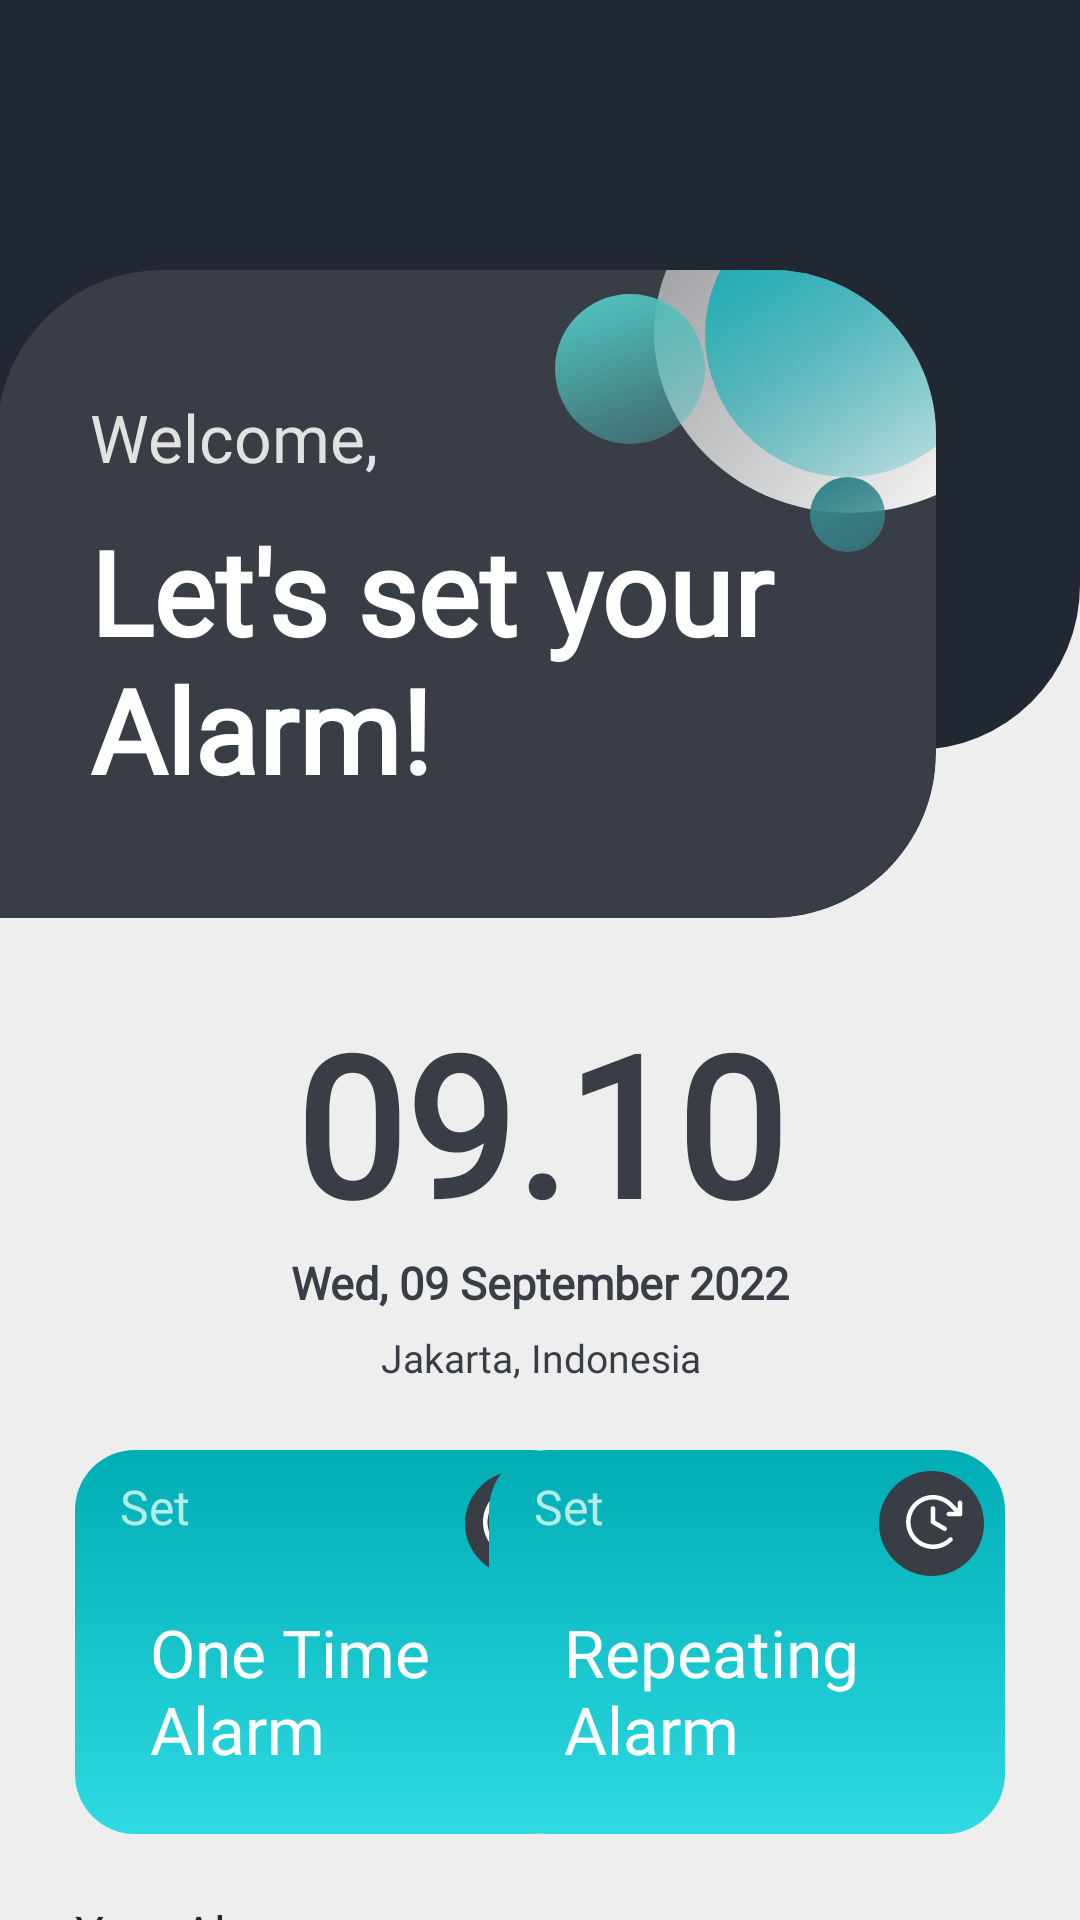

Write the Android layout XML for this screen, with the resource values it uses.
<!-- AndroidManifest.xml: application theme Theme.AlarmApp -->
<!-- res/layout/activity_main.xml -->
<?xml version="1.0" encoding="utf-8"?>
<androidx.constraintlayout.widget.ConstraintLayout xmlns:android="http://schemas.android.com/apk/res/android"
    xmlns:app="http://schemas.android.com/apk/res-auto"
    xmlns:tools="http://schemas.android.com/tools"
    android:layout_width="match_parent"
    android:layout_height="match_parent"
    android:background="@color/EEEEEE"
    tools:context=".MainActivity">

    <androidx.constraintlayout.widget.ConstraintLayout
        android:id="@+id/constraintLayout2"
        android:layout_width="match_parent"
        android:layout_height="wrap_content"
        android:background="@drawable/bg_rounded_blacky"
        android:padding="125dp"
        app:layout_constraintEnd_toEndOf="parent"
        app:layout_constraintStart_toStartOf="parent"
        app:layout_constraintTop_toTopOf="parent">

    </androidx.constraintlayout.widget.ConstraintLayout>


    <ImageView
        android:id="@+id/imageView"
        android:layout_width="312dp"
        android:layout_height="366dp"
        android:layout_marginTop="15dp"
        app:layout_constraintStart_toStartOf="parent"
        app:layout_constraintTop_toTopOf="parent"
        app:srcCompat="@drawable/ic_ractangle_main" />

    <TextView
        android:id="@+id/tv_welcome"
        android:layout_width="match_parent"
        android:layout_height="wrap_content"
        android:layout_marginStart="30dp"
        android:layout_marginBottom="90dp"
        android:fontFamily="@font/rubik_medium"
        android:text="Welcome,"
        android:textColor="@color/whitetrp"
        android:textSize="22sp"
        app:layout_constraintBottom_toBottomOf="@+id/imageView"
        app:layout_constraintStart_toStartOf="parent"
        app:layout_constraintTop_toTopOf="parent" />

    <TextView
        android:id="@+id/tv_lets_set_your_alarm"
        android:layout_width="248dp"
        android:layout_height="100dp"
        android:layout_marginStart="30dp"
        android:layout_marginBottom="70dp"
        android:fontFamily="@font/rubik_medium"
        android:text="Let's set your Alarm!"
        android:textColor="@color/white"
        android:textSize="39dp"
        android:textStyle="bold"
        app:layout_constraintBottom_toBottomOf="@+id/imageView"
        app:layout_constraintStart_toStartOf="parent"
        app:layout_constraintTop_toTopOf="@id/tv_welcome" />

    <TextView
        android:id="@+id/tv_09.10"
        android:layout_width="match_parent"
        android:layout_height="wrap_content"
        android:layout_marginTop="60dp"
        android:fontFamily="@font/rubik_medium"
        android:gravity="center"
        android:text="@string/txt_09_10"
        android:textColor="@color/blctext"
        android:textSize="65dp"
        android:textStyle="bold"
        app:layout_constraintEnd_toEndOf="parent"
        app:layout_constraintStart_toStartOf="parent"
        app:layout_constraintTop_toBottomOf="@id/tv_lets_set_your_alarm" />

    <TextView
        android:id="@+id/tv_wed_09_september"
        android:layout_width="match_parent"
        android:layout_height="wrap_content"
        android:layout_marginTop="0dp"
        android:fontFamily="@font/rubik_medium"
        android:gravity="center"
        android:text="Wed, 09 September 2022"
        android:textColor="@color/blctetxmd"
        android:textSize="15sp"
        android:textStyle="bold"
        app:layout_constraintEnd_toEndOf="parent"
        app:layout_constraintStart_toStartOf="parent"
        app:layout_constraintTop_toBottomOf="@+id/tv_09.10" />

    <TextView
        android:id="@+id/tv_jakarta"
        android:layout_width="match_parent"
        android:layout_height="wrap_content"
        android:layout_marginTop="6dp"
        android:fontFamily="@font/rubik_regular"
        android:gravity="center"
        android:text="Jakarta, Indonesia"
        android:textColor="@color/blctetxmd"
        android:textSize="13sp"
        android:textStyle="normal"
        app:layout_constraintEnd_toEndOf="parent"
        app:layout_constraintStart_toStartOf="parent"
        app:layout_constraintTop_toBottomOf="@+id/tv_wed_09_september" />

    <androidx.constraintlayout.widget.ConstraintLayout
        android:id="@+id/cl_one_time"
        android:layout_width="172dp"
        android:layout_height="128dp"
        android:layout_marginStart="25dp"
        android:layout_marginTop="22dp"
        android:background="@drawable/bg_rounded_gradient_tosca"
        app:layout_constraintStart_toStartOf="parent"
        app:layout_constraintTop_toBottomOf="@+id/tv_jakarta">

        <TextView
            android:id="@+id/tv_set"
            android:layout_width="match_parent"
            android:layout_height="wrap_content"
            android:layout_marginStart="15dp"
            android:layout_marginTop="8dp"
            android:fontFamily="@font/rubik_regular"
            android:text="Set"
            android:textColor="@color/toscatxt"
            android:textSize="16dp"
            app:layout_constraintStart_toStartOf="parent"
            app:layout_constraintTop_toTopOf="parent" />

        <TextView
            android:id="@+id/tv_one_time_alarm"
            android:layout_width="match_parent"
            android:layout_height="wrap_content"
            android:layout_marginStart="25dp"
            android:layout_marginTop="23dp"
            android:fontFamily="@font/rubik_medium"
            android:text="One Time Alarm"
            android:textColor="@color/white"
            android:textSize="22sp"
            app:layout_constraintStart_toStartOf="parent"
            app:layout_constraintTop_toBottomOf="@+id/tv_set" />

        <ImageView
            android:id="@+id/iv_one_time_alarm"
            android:layout_width="wrap_content"
            android:layout_height="wrap_content"
            android:layout_marginTop="7dp"
            android:layout_marginEnd="7dp"
            android:src="@drawable/ic_one_time"
            app:layout_constraintEnd_toEndOf="parent"
            app:layout_constraintTop_toTopOf="parent" />

    </androidx.constraintlayout.widget.ConstraintLayout>

    <androidx.constraintlayout.widget.ConstraintLayout
        android:id="@+id/cl_repeating"
        android:layout_width="172dp"
        android:layout_height="128dp"
        android:layout_marginTop="22dp"
        android:layout_marginEnd="25dp"
        android:background="@drawable/bg_rounded_gradient_tosca"
        app:layout_constraintEnd_toEndOf="parent"
        app:layout_constraintTop_toBottomOf="@+id/tv_jakarta">

        <TextView
            android:id="@+id/tv_set2"
            android:layout_width="match_parent"
            android:layout_height="wrap_content"
            android:layout_marginStart="15dp"
            android:layout_marginTop="8dp"
            android:fontFamily="@font/rubik_regular"
            android:text="Set"
            android:textColor="@color/toscatxt"
            android:textSize="16dp"
            app:layout_constraintStart_toStartOf="parent"
            app:layout_constraintTop_toTopOf="parent" />

        <TextView
            android:id="@+id/tv_repeating"
            android:layout_width="match_parent"
            android:layout_height="wrap_content"
            android:layout_marginStart="25dp"
            android:layout_marginTop="23dp"
            android:fontFamily="@font/rubik_medium"
            android:text="Repeating Alarm"
            android:textColor="@color/white"
            android:textSize="22sp"
            app:layout_constraintStart_toStartOf="parent"
            app:layout_constraintTop_toBottomOf="@+id/tv_set2" />

        <ImageView
            android:id="@+id/iv_repeating"
            android:layout_width="wrap_content"
            android:layout_height="wrap_content"
            android:layout_marginTop="7dp"
            android:layout_marginEnd="7dp"
            android:src="@drawable/ic_repeating"
            app:layout_constraintEnd_toEndOf="parent"
            app:layout_constraintTop_toTopOf="parent" />

    </androidx.constraintlayout.widget.ConstraintLayout>

    <TextView
        android:id="@+id/tv_your_alarm"
        android:layout_width="match_parent"
        android:layout_height="wrap_content"
        android:text="Your Alarm"
        android:textColor="@color/blacky"
        android:textSize="16sp"
        android:fontFamily="@font/rubik_medium"
        app:layout_constraintEnd_toEndOf="parent"
        app:layout_constraintStart_toStartOf="parent"
        app:layout_constraintTop_toBottomOf="@+id/cl_one_time"
        android:layout_marginTop="22dp"
        android:layout_marginStart="25dp"/>
    <androidx.recyclerview.widget.RecyclerView
        android:id="@+id/rv_reminder_alarm"
        android:layout_width="match_parent"
        android:layout_height="wrap_content"
        android:layout_marginTop="15dp"
        app:layout_constraintEnd_toEndOf="parent"
        app:layout_constraintStart_toStartOf="parent"
        app:layout_constraintTop_toBottomOf="@+id/tv_your_alarm"
        tools:listitem="@layout/your_alarm"/>




</androidx.constraintlayout.widget.ConstraintLayout>
<!-- res/layout/your_alarm.xml (included above) -->
<?xml version="1.0" encoding="utf-8"?>
<androidx.cardview.widget.CardView xmlns:android="http://schemas.android.com/apk/res/android"
    android:layout_width="match_parent"
    android:layout_height="110dp"
    xmlns:app="http://schemas.android.com/apk/res-auto"
    android:layout_marginHorizontal="5dp"
    android:layout_marginBottom="20dp"
    android:layout_marginStart="25dp"
    android:layout_marginEnd="25dp"
    app:cardBackgroundColor="@color/whitegray"
    app:cardCornerRadius="20dp">

    <androidx.constraintlayout.widget.ConstraintLayout
        android:layout_width="match_parent"
        android:layout_height="110dp"
        android:padding="5dp">

        <TextView
            android:id="@+id/item_note_alarm"
            android:layout_width="wrap_content"
            android:layout_height="wrap_content"
            android:layout_marginBottom="70dp"
            android:layout_marginTop="5dp"
            android:fontFamily="@font/rubik_regular"
            android:layout_marginStart="10dp"
            android:text="Wake Up"
            android:textColor="#818790"
            android:textSize="12dp"
            app:layout_constraintTop_toTopOf="parent"
            app:layout_constraintStart_toStartOf="parent" />
        <ImageView
            android:id="@+id/img_time"
            android:layout_width="35dp"
            android:layout_height="35dp"
            android:src="@drawable/ic_one_time"
            app:layout_constraintStart_toStartOf="parent"
            app:layout_constraintTop_toTopOf="parent"
            app:layout_constraintBottom_toBottomOf="parent"
            android:layout_marginStart="20dp"/>
        <TextView
            android:id="@+id/item_time_alarm"
            android:layout_width="wrap_content"
            android:layout_height="wrap_content"
            android:fontFamily="@font/rubik_medium"
            android:text="04.45"
            android:textSize="40dp"
            android:textColor="@color/blacky"
            app:layout_constraintStart_toStartOf="@id/img_time"
            app:layout_constraintTop_toTopOf="parent"
            app:layout_constraintBottom_toBottomOf="parent"
            android:layout_marginStart="50dp"/>
       <androidx.appcompat.widget.SwitchCompat
            android:layout_width="wrap_content"
            android:layout_height="wrap_content"
            android:thumb="@drawable/switch_thumb"
            app:layout_constraintEnd_toEndOf="parent"
            app:layout_constraintTop_toTopOf="parent"
            app:track="@drawable/switch_track"
            android:id="@+id/switch_alarm"
           android:layout_marginTop="25dp"
           android:layout_marginEnd="25dp"/>





    </androidx.constraintlayout.widget.ConstraintLayout>

</androidx.cardview.widget.CardView>
<!-- resources referenced by this layout -->
<resources>
  <color name="EEEEEE">#EEEEEE</color>
  <color name="blacky">#222831</color>
  <color name="blctetxmd">#393E46</color>
  <color name="blctext">#393E46</color>
  <color name="toscatxt">#B4EDE6</color>
  <color name="white">#FFFFFFFF</color>
  <color name="whitegray">#DBDBDB</color>
  <color name="whitetrp">#E2E2E2</color>
  <!-- drawable bg_rounded_blacky (drawable) -->
  <?xml version="1.0" encoding="utf-8"?>
  <shape xmlns:android="http://schemas.android.com/apk/res/android">
   <solid android:color="@color/blacky"/>
      <corners android:bottomRightRadius="55dp"/>
  
  </shape>
  <!-- drawable bg_rounded_gradient_tosca (drawable) -->
  <?xml version="1.0" encoding="utf-8"?>
  <shape xmlns:android="http://schemas.android.com/apk/res/android">
  
      <corners android:radius="20dp"/>
      <gradient
          android:angle="40"
          android:startColor="#00ADB5"
          android:endColor="#2FDAE2"
          android:type="linear"/>
  
  </shape>
  <!-- drawable ic_one_time: vector/xml drawable (drawable, 3330 chars, omitted) -->
  <!-- drawable ic_ractangle_main: vector/xml drawable (drawable, 2605 chars, omitted) -->
  <!-- drawable ic_repeating: vector/xml drawable (drawable, 3579 chars, omitted) -->
  <!-- drawable switch_thumb (drawable) -->
  <?xml version="1.0" encoding="utf-8"?>
  <selector xmlns:android="http://schemas.android.com/apk/res/android">
      <item android:state_checked="false">
          <shape android:shape="oval">
              <solid android:color="@color/tosca"/>
              <size android:width="28dp"
                  android:height="28dp"/>
          </shape>
      </item>
  
      <item android:state_checked="true">
          <shape android:shape="oval">
              <solid android:color="@color/blctetxmd"/>
              <size android:width="20dp"
                  android:height="20dp"/>
          </shape>
      </item>
  </selector>
  <!-- drawable switch_track (drawable) -->
  <?xml version="1.0" encoding="utf-8"?>
  <selector xmlns:android="http://schemas.android.com/apk/res/android">
      <item android:state_checked="false">
          <shape android:shape="rectangle">
              <solid android:color="@color/blctetxmd"/>
              <corners android:radius="95dp"/>
          </shape>
      </item>
  
      <item android:state_checked="true">
          <shape android:shape="rectangle">
              <solid android:color="@color/tosca"/>
              <corners android:radius="100dp"/>
          </shape>
      </item>
  
  </selector>
  <string name="txt_09_10">09.10</string>
  <style name="Theme.AlarmApp" parent="Theme.MaterialComponents.DayNight.DarkActionBar">
          
          <item name="colorPrimary">@color/purple_500</item>
          <item name="colorPrimaryVariant">@color/purple_700</item>
          <item name="colorOnPrimary">@color/white</item>
          
          <item name="colorSecondary">@color/teal_200</item>
          <item name="colorSecondaryVariant">@color/teal_700</item>
          <item name="colorOnSecondary">@color/black</item>
          
          <item name="android:statusBarColor" tools:targetApi="l">?attr/colorPrimaryVariant</item>
          
      </style>
  <color name="tosca">#17B6BD</color>
  <color name="purple_500">#FF6200EE</color>
  <color name="purple_700">#FF3700B3</color>
  <color name="teal_200">#FF03DAC5</color>
  <color name="teal_700">#FF018786</color>
  <color name="black">#FF000000</color>
</resources>
